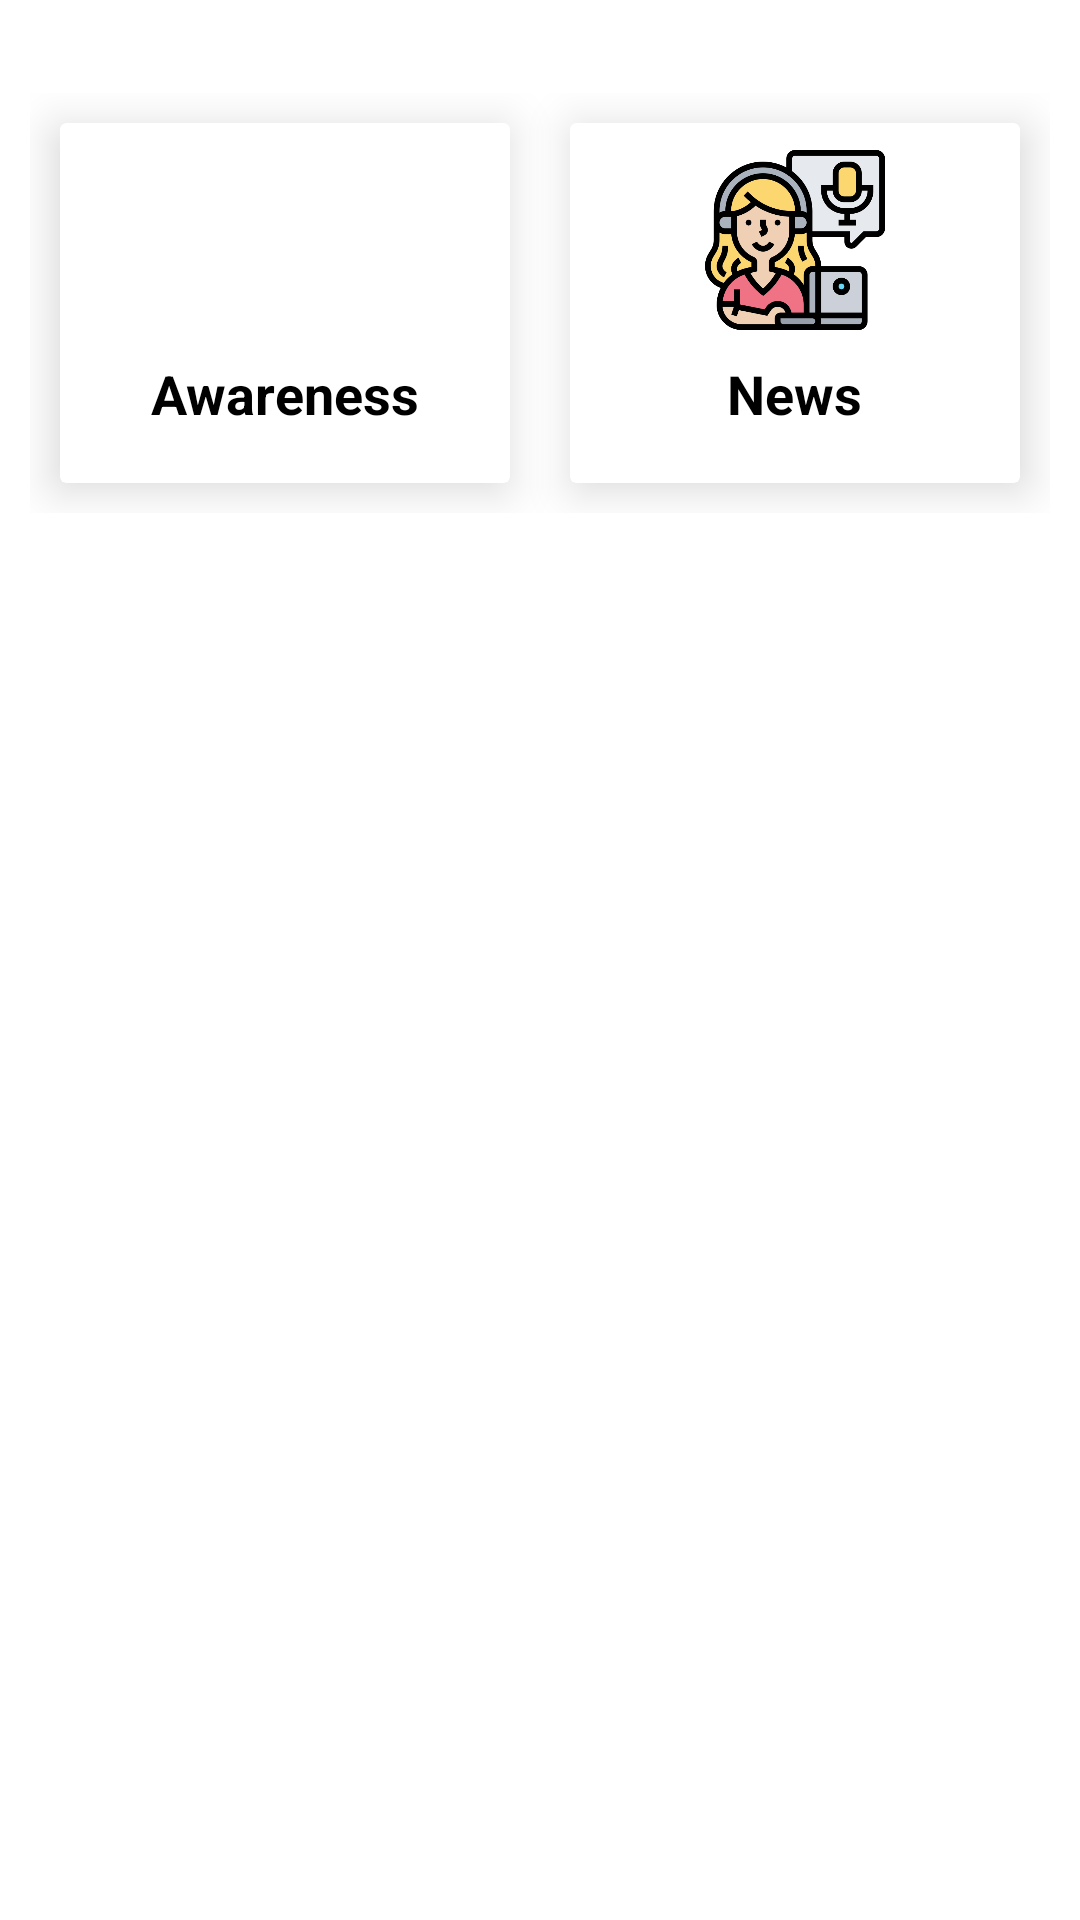

Write the Android layout XML for this screen, with the resource values it uses.
<!-- AndroidManifest.xml: application theme Theme.Covidall -->
<!-- res/layout/activity_awreness.xml -->
<?xml version="1.0" encoding="utf-8"?>
<RelativeLayout xmlns:android="http://schemas.android.com/apk/res/android"
    xmlns:app="http://schemas.android.com/apk/res-auto"
    xmlns:tools="http://schemas.android.com/tools"
    android:layout_width="match_parent"
    android:layout_height="match_parent"
    tools:context=".other.awreness">
    <LinearLayout
        android:layout_width="match_parent"
        android:layout_height="match_parent"
        android:orientation="vertical"
        android:layout_marginTop="21dp"
        app:layout_constraintEnd_toEndOf="parent"
        app:layout_constraintStart_toStartOf="parent"

        >
        <LinearLayout
            android:id="@+id/l1"
            android:layout_width="match_parent"
            android:layout_height="160dp"

            android:orientation="horizontal"
            android:padding="10dp"
            >

            <androidx.cardview.widget.CardView
                android:layout_width="match_parent"
                android:layout_height="match_parent"
                android:layout_margin="10dp"
                android:layout_weight="1"
                app:cardElevation="9dp"
                app:cardMaxElevation="9dp" >

                <RelativeLayout
                    android:layout_width="match_parent"
                    android:layout_height="match_parent">

                    <ImageView
                        android:id="@+id/Itifin"
                        android:layout_width="60dp"
                        android:layout_height="60dp"
                        android:layout_centerHorizontal="true"
                        android:layout_marginTop="9dp"
                        android:onClick="awareness"
                        app:srcCompat="@drawable/coronavirus" />

                    <TextView
                        android:layout_width="wrap_content"
                        android:layout_height="wrap_content"
                        android:layout_below="@+id/Itifin"
                        android:layout_centerHorizontal="true"
                        android:layout_marginTop="9dp"
                        android:text="@string/awareness"
                        android:textColor="@color/black"
                        android:textSize="18sp"
                        android:textStyle="bold" />
                </RelativeLayout>
            </androidx.cardview.widget.CardView>

            <androidx.cardview.widget.CardView
                android:layout_width="match_parent"
                android:layout_height="match_parent"
                android:layout_margin="10dp"
                android:layout_weight="1"
                app:cardElevation="9dp"
                app:cardMaxElevation="9dp" >
                <RelativeLayout
                    android:layout_width="match_parent"
                    android:layout_height="match_parent">

                    <ImageView
                        android:id="@+id/Ihospital"
                        android:layout_width="60dp"
                        android:layout_height="60dp"
                        android:layout_centerHorizontal="true"
                        android:layout_marginTop="9dp"
                        android:onClick="news"
                        app:srcCompat="@drawable/podcast" />

                    <TextView
                        android:layout_width="wrap_content"
                        android:layout_height="wrap_content"
                        android:layout_below="@+id/Ihospital"
                        android:layout_centerHorizontal="true"
                        android:layout_marginTop="9dp"
                        android:text="@string/news"
                        android:textColor="@color/black"
                        android:textSize="18sp"
                        android:textStyle="bold" />
                </RelativeLayout>
            </androidx.cardview.widget.CardView>

        </LinearLayout>

    </LinearLayout>

</RelativeLayout>
<!-- resources referenced by this layout -->
<resources>
  <color name="black">#FF000000</color>
  <!-- drawable podcast: png bitmap (drawable, 48948 bytes) -->
  <string name="awareness">Awareness</string>
  <string name="news">News</string>
  <style name="Theme.Covidall" parent="Theme.MaterialComponents.DayNight.DarkActionBar">
          
          <item name="colorPrimary">@color/purple_500</item>
          <item name="colorPrimaryVariant">@color/purple_700</item>
          <item name="colorOnPrimary">@color/white</item>
          
          <item name="colorSecondary">@color/teal_200</item>
          <item name="colorSecondaryVariant">@color/teal_700</item>
          <item name="colorOnSecondary">@color/black</item>
          
          <item name="android:statusBarColor" tools:targetApi="l">?attr/colorPrimaryVariant</item>
          
      </style>
  <color name="purple_500">#2A9D8F</color>
  <color name="purple_700">#E9C46A</color>
  <color name="white">#FFFFFFFF</color>
  <color name="teal_200">#F4A261</color>
  <color name="teal_700">#E76F51</color>
</resources>
